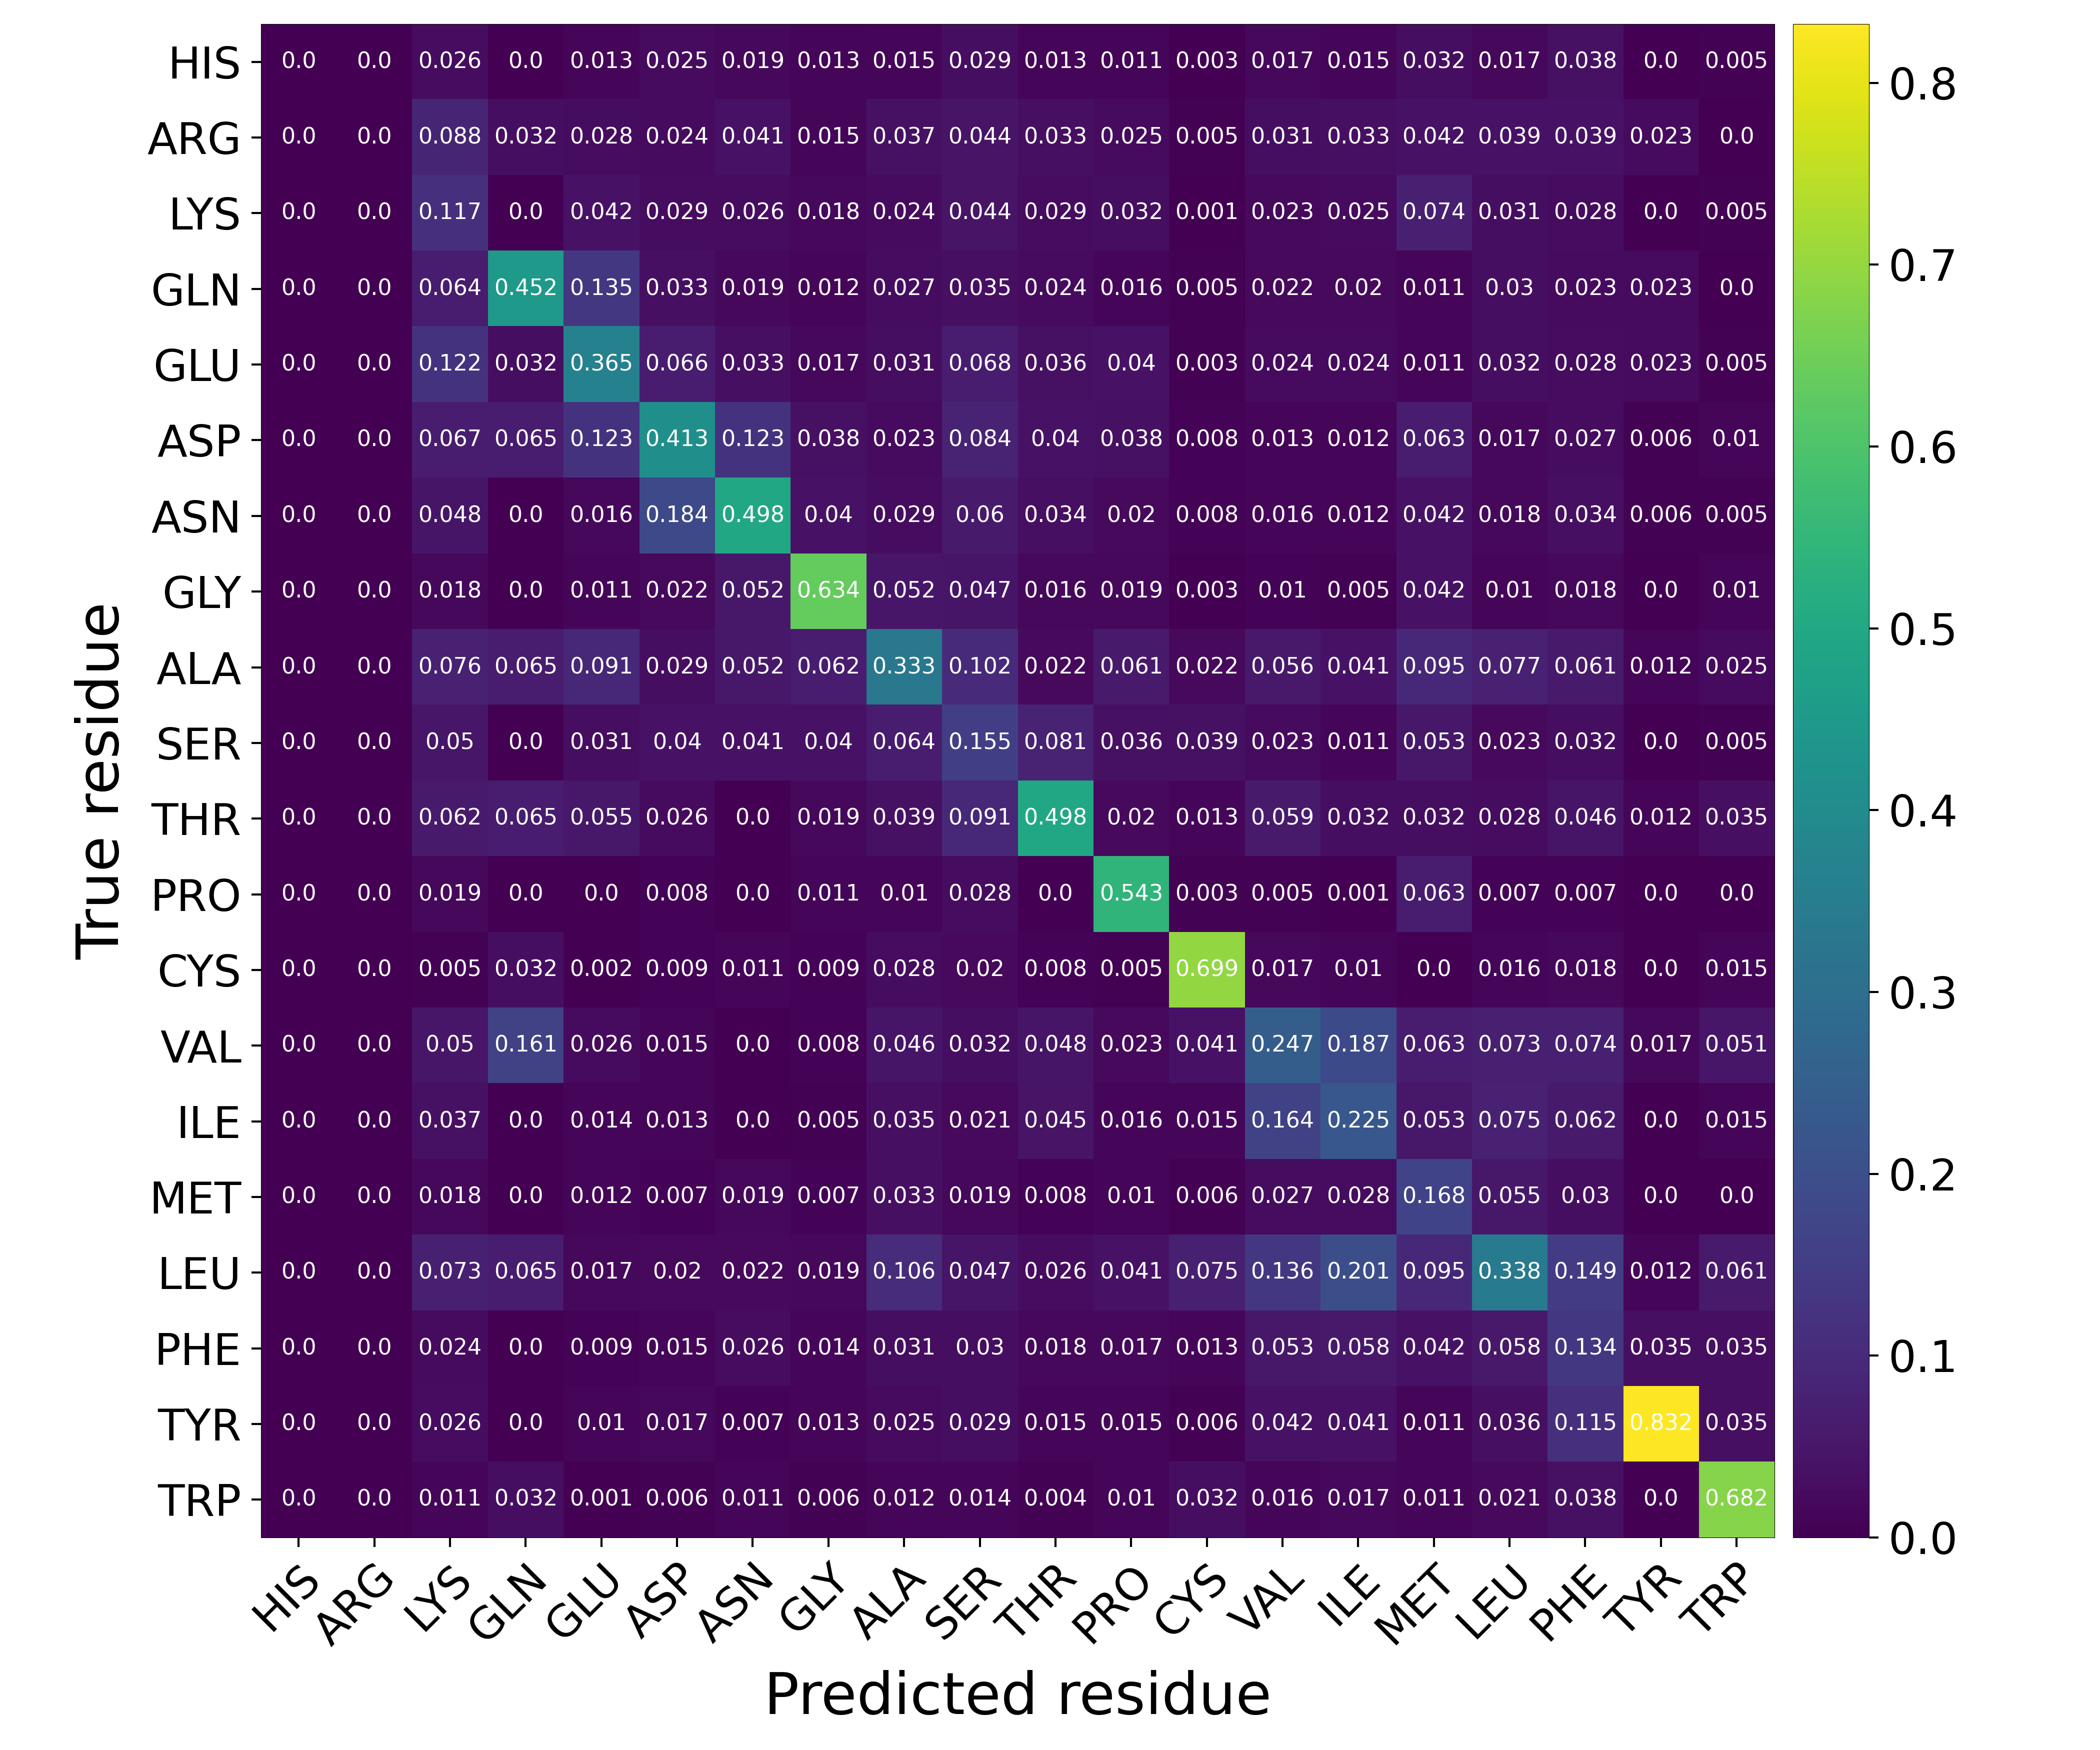

The table this chart was drawn from, first rows:
Predicted residue, True residue, Value
HIS, HIS, 0.0
HIS, ARG, 0.0
HIS, LYS, 0.02643
HIS, GLN, 0.0
HIS, GLU, 0.01296
HIS, ASP, 0.02541
HIS, ASN, 0.01859
HIS, GLY, 0.01254
HIS, ALA, 0.01499
HIS, SER, 0.02935
HIS, THR, 0.01258
HIS, PRO, 0.01071
HIS, CYS, 0.002517
HIS, VAL, 0.0171
HIS, ILE, 0.01533
HIS, MET, 0.03158
HIS, LEU, 0.01707
HIS, PHE, 0.03821
HIS, TYR, 0.0
HIS, TRP, 0.005051
ARG, HIS, 0.0
ARG, ARG, 0.0
ARG, LYS, 0.08759
ARG, GLN, 0.03226
ARG, GLU, 0.02817
ARG, ASP, 0.0237
ARG, ASN, 0.04089
ARG, GLY, 0.01539
ARG, ALA, 0.03733
ARG, SER, 0.04397
ARG, THR, 0.03281
ARG, PRO, 0.02539
ARG, CYS, 0.005034
ARG, VAL, 0.03132
ARG, ILE, 0.03318
ARG, MET, 0.04211
ARG, LEU, 0.03943
ARG, PHE, 0.03902
ARG, TYR, 0.02312
ARG, TRP, 0.0
LYS, HIS, 0.0
LYS, ARG, 0.0
LYS, LYS, 0.1169
LYS, GLN, 0.0
LYS, GLU, 0.04169
LYS, ASP, 0.02869
LYS, ASN, 0.02602
LYS, GLY, 0.01766
LYS, ALA, 0.02433
LYS, SER, 0.04401
LYS, THR, 0.02871
LYS, PRO, 0.03151
LYS, CYS, 0.0008389
LYS, VAL, 0.0225
LYS, ILE, 0.025
LYS, MET, 0.07368
LYS, LEU, 0.03083
LYS, PHE, 0.0284
LYS, TYR, 0.0
LYS, TRP, 0.005051
... 340 more rows
